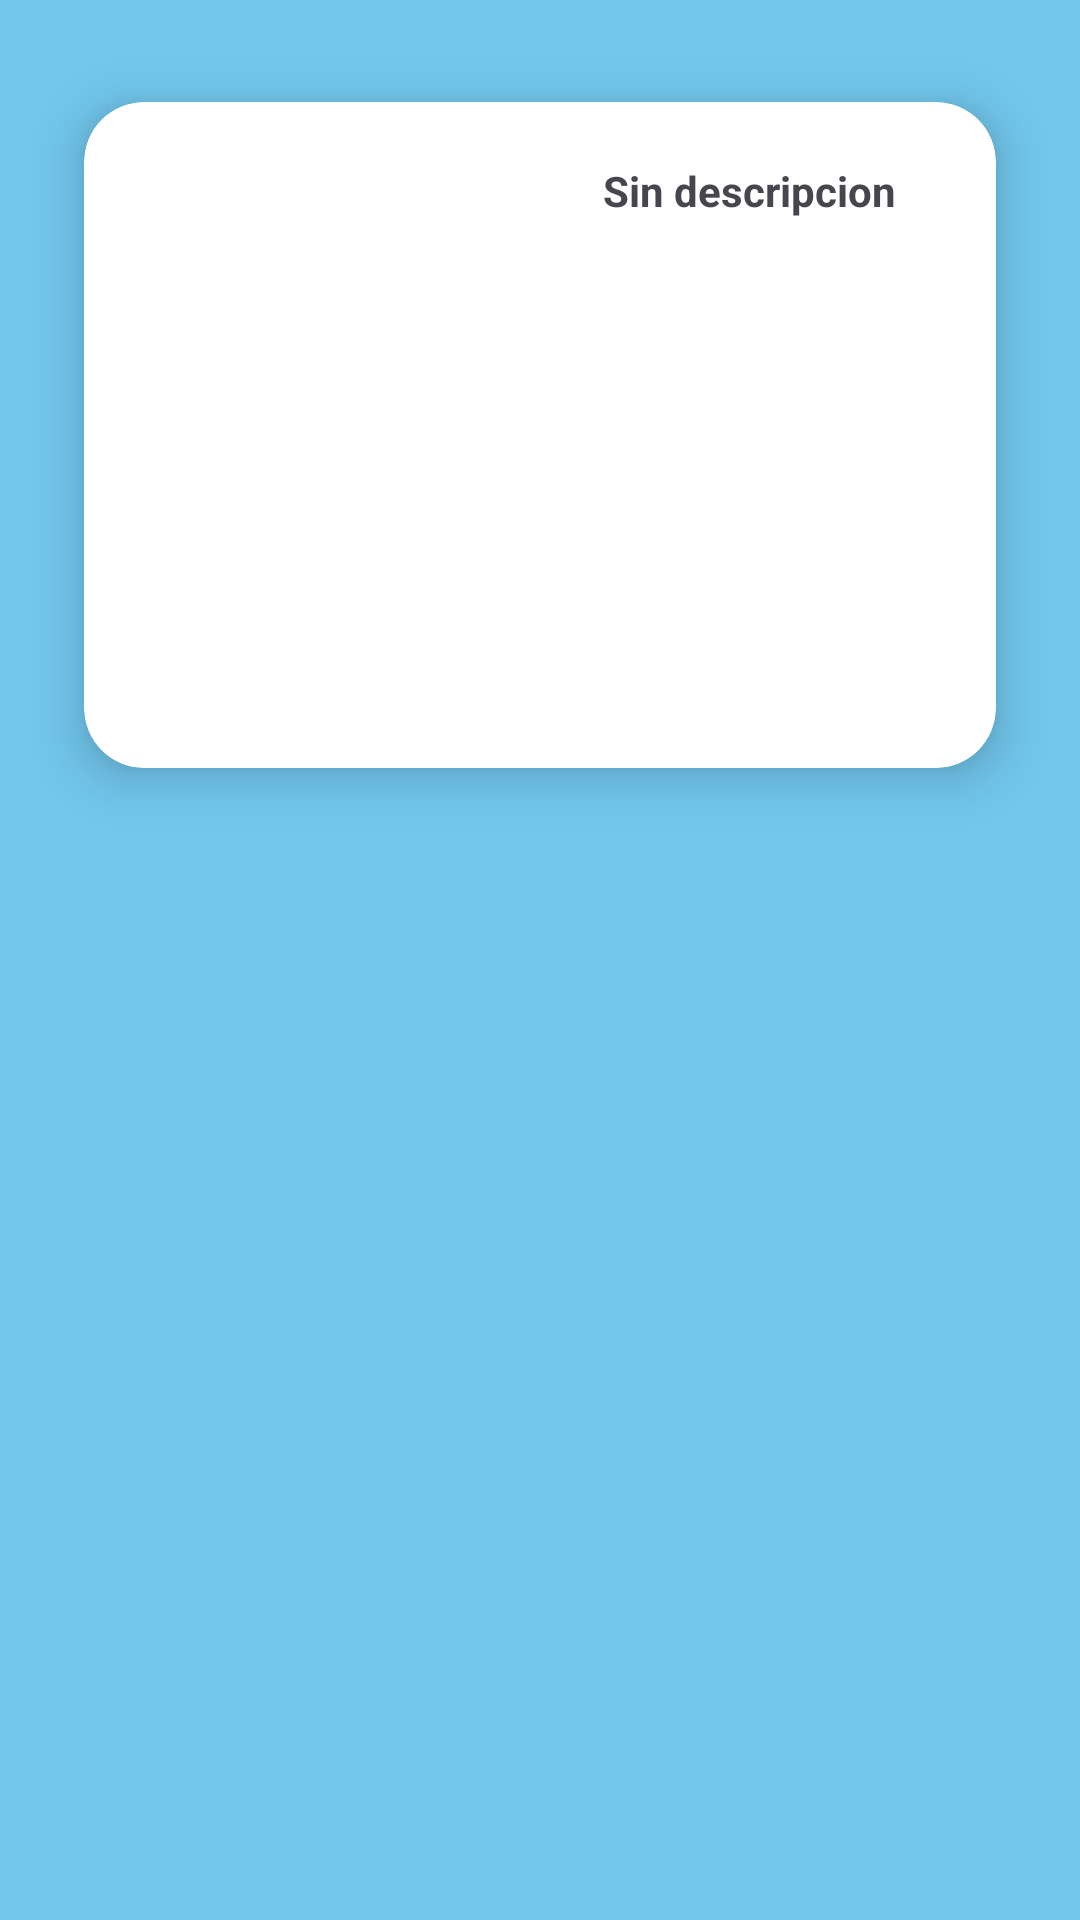

Produce the Android XML layout that renders to this screen, including the resource entries it uses.
<!-- AndroidManifest.xml: application theme Theme.Ejercicio23Ligia_Rivera_Oqueli -->
<!-- res/layout/grid_view_items.xml -->
<?xml version="1.0" encoding="utf-8"?>
<RelativeLayout xmlns:android="http://schemas.android.com/apk/res/android"
    xmlns:app="http://schemas.android.com/apk/res-auto"
    xmlns:tools="http://schemas.android.com/tools"
    android:layout_width="match_parent"
    android:layout_height="match_parent"
    android:background="#72C7ED"
    tools:context=".MainActivity">

    <androidx.cardview.widget.CardView
        android:layout_width="match_parent"
        android:layout_height="wrap_content"
        android:layout_marginStart="10dp"
        android:layout_marginTop="10dp"
        android:layout_marginEnd="10dp"
        android:layout_marginBottom="10dp"
        app:cardBackgroundColor="@color/white"
        app:cardCornerRadius="20dp"
        app:cardElevation="10dp"
        app:cardMaxElevation="12dp"
        app:cardPreventCornerOverlap="true"
        app:cardUseCompatPadding="true">

        <ImageView
            android:id="@+id/img"
            android:layout_width="200dp"
            android:layout_height="200dp"
            android:layout_margin="10dp"
            android:contentDescription="@string/app_name" />

        <TextView
            android:id="@+id/txt"
            android:layout_width="131dp"
            android:layout_height="182dp"
            android:layout_gravity="right"
            android:layout_marginTop="20dp"
            android:layout_marginBottom="20dp"
            android:paddingRight="4dp"
            android:text="Sin descripcion"
            android:textStyle="bold" />

    </androidx.cardview.widget.CardView>

</RelativeLayout>
<!-- resources referenced by this layout -->
<resources>
  <string name="app_name">Ejercicio 2-3-Ligia_Rivera_Oqueli</string>
  <style name="Theme.Ejercicio23Ligia_Rivera_Oqueli" parent="Base.Theme.Ejercicio23Ligia_Rivera_Oqueli" />
  <style name="Base.Theme.Ejercicio23Ligia_Rivera_Oqueli" parent="Theme.Material3.DayNight.NoActionBar">
          
          
      </style>
  <!-- not gathered from this repository: default colours our renderer supplied (Android Studio template values) -->
  <color name="white">#FFFFFFFF</color>
</resources>
